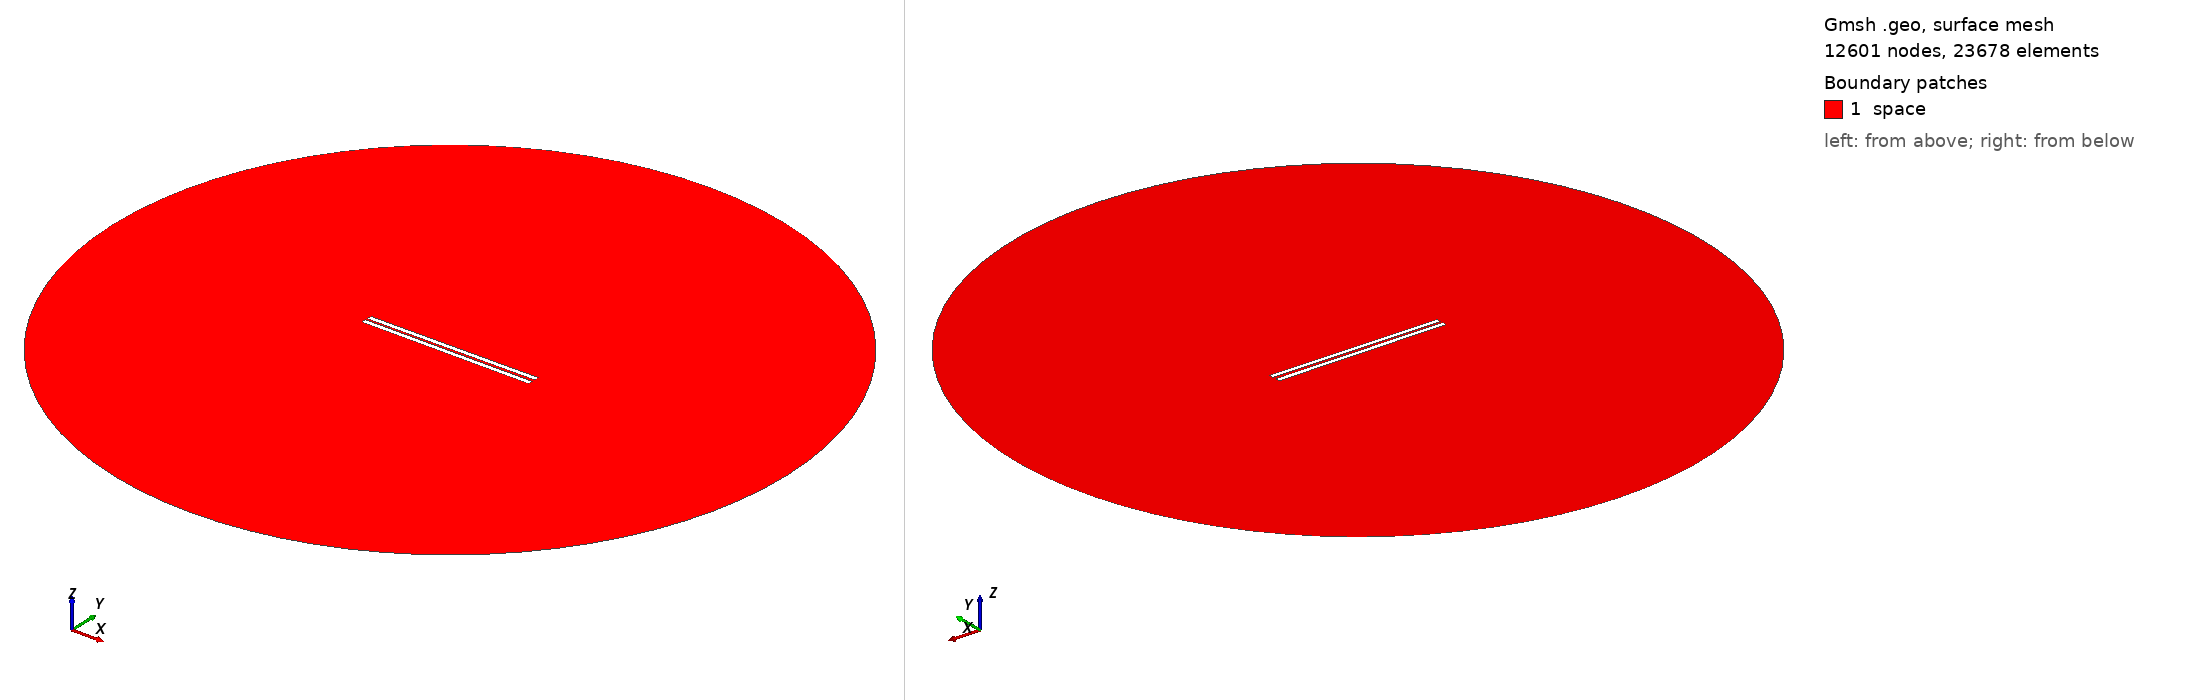

Gmsh geometry script, surface-meshed: 12601 nodes, 23678 surface elements. Boundary patches (legend numbers): 1 space. Left view from above one corner, right view from below the opposite corner. Legend entries are the model's physical surfaces. The drawing asked Gmsh for element sizes between 1% and 20% of the model's largest extent; the script's own settings can give other sizes.

=== 804.geo (drawn) ===
// Set the geometry kernel
SetFactory("OpenCASCADE");

//---------------------------------------
// Rectangles
//---------------------------------------

// Rectangle 1 (top)
Point(1) = {-49.455555555555556, 0.75, 0, 1.0};
Point(2) = {49.455555555555556, 0.75, 0, 1.0};
Point(3) = {49.455555555555556, 3.6611111111111114, 0, 1.0};
Point(4) = {-49.455555555555556, 3.6611111111111114, 0, 1.0};

Line(1) = {1, 2};
Line(2) = {2, 3};
Line(3) = {3, 4};
Line(4) = {4, 1};

Line Loop(1) = {1, 2, 3, 4};
Plane Surface(1) = {1};

Rotate { {0, 0, 1}, {0,  0.75,  0}, 0.006 } {
  Surface{1};
}

// Rectangle 2 (bottom)
Point(5) = {-49.455555555555556, -0.75, 0, 1.0};
Point(6) = {49.455555555555556, -0.75, 0, 1.0};
Point(7) = {49.455555555555556, -3.6611111111111114, 0, 1.0};
Point(8) = {-49.455555555555556, -3.6611111111111114, 0, 1.0};

Line(5) = {5, 6};
Line(6) = {6, 7};
Line(7) = {7, 8};
Line(8) = {8, 5};

Line Loop(2) = {5, 6, 7, 8};
Plane Surface(2) = {2}; 


//---------------------------------------
// Circle
//---------------------------------------

// Define points
Point(9) = {0, 0, 0};        // Center
Point(10) = {200, 0, 0};     // Start point
Point(11) = {0, 200, 0};     // 90 degrees
Point(12) = {-200, 0, 0};    // 180 degrees
Point(13) = {0, -200, 0};    // 270 degrees

// Define circle arcs (each needs start, center, end)
Circle(9) = {10, 9, 11};
Circle(10) = {11, 9, 12};
Circle(11) = {12, 9, 13};
Circle(12) = {13, 9, 10};

// Define curve loop and surface if needed
Curve Loop(3) = {9, 10, 11, 12};
Surface(3) = {3};

// Subtract Rectangles from Circle
BooleanDifference{ Surface{3}; Delete; }{ Surface{1}; Surface{2}; Delete; }

//---------------------------------------
// Transfinite Lines and Surface
//---------------------------------------
r = 7;
Transfinite Line {1, 3} = 50*r Using Progression 1;
Transfinite Line {2, 4} = 2*r Using Progression 1;
Transfinite Line {5, 7} = 50*r Using Progression 1;
Transfinite Line {6, 8} = 2*r Using Progression 1;
Transfinite Line {9, 10, 11, 12} = 20 Using Progression 1;

//---------------------------------------
// Define Physical Groups
//---------------------------------------                

//--- Physical Curves
// Physical groups for boundaries
Physical Line("force_segment", 10) = {1};
Physical Line("upper_plate", 11) = {2, 3, 4};
Physical Line("lower_plate", 12) = {5, 6, 7, 8};
Physical Line("boundary", 20) = {9, 10, 11, 12};

//--- Physical Surfaces
Physical Surface("space", 30) = {3};

//---------------------------------------
// 6. Generate the Mesh
//---------------------------------------
Mesh 2;  // 2D mesh generation
